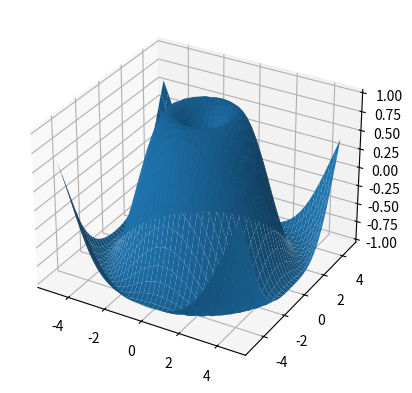

The matplotlib source for this figure:
import matplotlib.pyplot as plt
import numpy as np

# Crear datos
X = np.arange(-5, 5, 0.25)
Y = np.arange(-5, 5, 0.25)
X, Y = np.meshgrid(X, Y)
R = np.sqrt(X**2 + Y**2)
Z = np.sin(R)

# Crear gráfico 3D
fig = plt.figure()
ax = fig.add_subplot(111, projection='3d')
ax.plot_surface(X, Y, Z)

plt.show()


# graficar 2 planos en 3D y su intersección
import matplotlib.pyplot as plt
import numpy as np

# Crear datos

# Crear gráfico 3D
fig = plt.figure()
ax = fig.add_subplot(111, projection='3d')

# graficar 2 planos en 3D y su intersección
import matplotlib.pyplot as plt
import numpy as np

# Crear datos
X = np.arange(-5, 5, 0.25)
Y = np.arange(-5, 5, 0.25)
X, Y = np.meshgrid(X, Y)
R = np.sqrt(X**2 + Y**2)
Z = np.sin(R)

# Crear gráfico 3D
fig = plt.figure()

